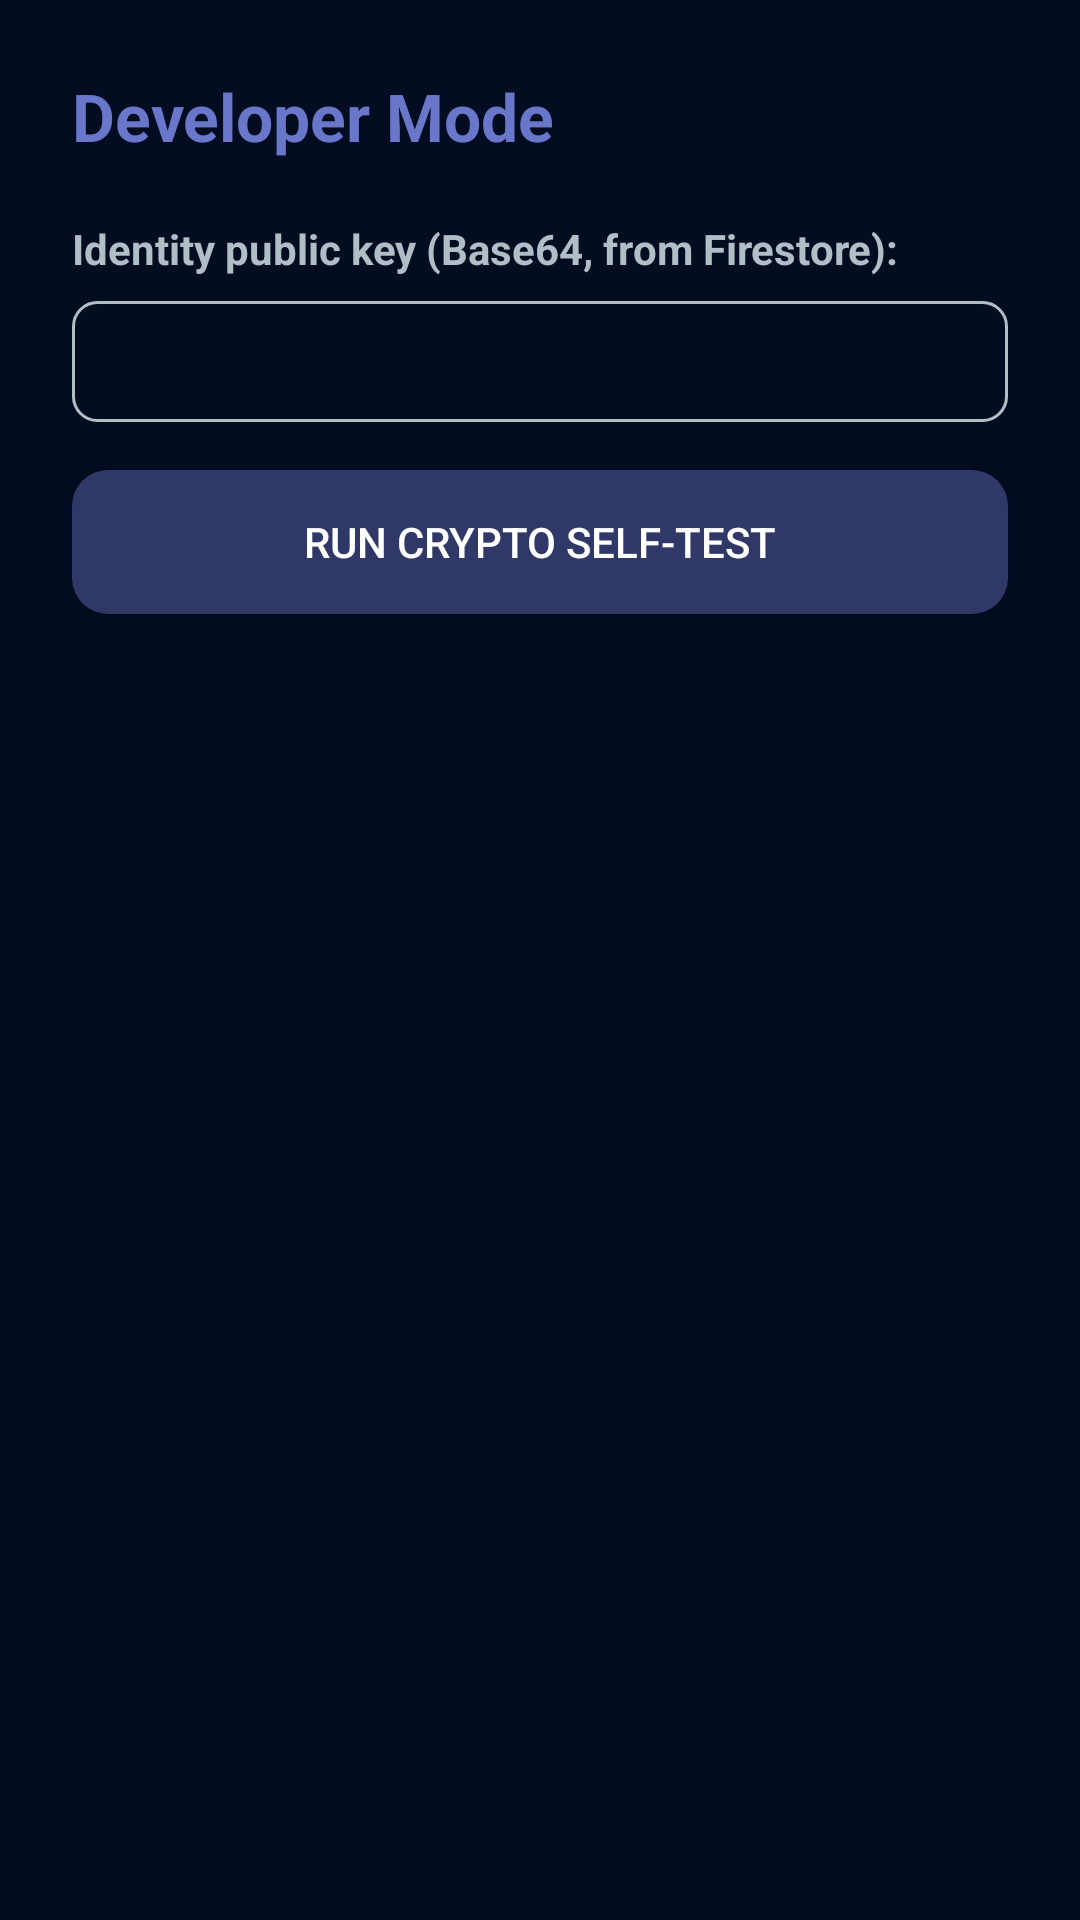

The Android layout XML behind this screen, and the referenced resources:
<!-- AndroidManifest.xml: application theme Theme.WhisperWire -->
<!-- res/layout/activity_developer.xml -->
<?xml version="1.0" encoding="utf-8"?>
<ScrollView xmlns:android="http://schemas.android.com/apk/res/android"
    android:layout_width="match_parent"
    android:layout_height="match_parent"
    android:background="@color/appBackground">

    <LinearLayout
        android:orientation="vertical"
        android:padding="24dp"
        android:layout_width="match_parent"
        android:layout_height="wrap_content">

        
        <TextView
            android:id="@+id/textDevTitle"
            android:layout_width="wrap_content"
            android:layout_height="wrap_content"
            android:text="Developer Mode"
            android:textColor="@color/colorSecondary"
            android:textSize="22sp"
            android:textStyle="bold"
            android:paddingBottom="20dp" />

        
        <TextView
            android:id="@+id/textDevIdentityTitle"
            android:layout_width="wrap_content"
            android:layout_height="wrap_content"
            android:text="Identity public key (Base64, from Firestore):"
            android:textColor="@color/textSecondary"
            android:textSize="14sp"
            android:textStyle="bold"
            android:paddingBottom="8dp" />

        <TextView
            android:id="@+id/textDevIdentityKey"
            android:layout_width="match_parent"
            android:layout_height="wrap_content"
            android:textSize="12sp"
            android:textColor="@color/colorWhite"
            android:background="@drawable/input_field_background"
            android:padding="12dp"
            android:paddingBottom="16dp" />

        
        <Button
            android:id="@+id/buttonDevRunTest"
            android:layout_width="match_parent"
            android:layout_height="48dp"
            android:text="Run Crypto Self-Test"
            android:textColor="@color/colorWhite"
            android:background="@drawable/button_proceed"
            android:layout_marginTop="16dp" />

        
        <TextView
            android:id="@+id/textDevResults"
            android:layout_width="match_parent"
            android:layout_height="wrap_content"
            android:textSize="14sp"
            android:textColor="@color/textSecondary"
            android:paddingTop="16dp" />
    </LinearLayout>
</ScrollView>
<!-- resources referenced by this layout -->
<resources>
  <color name="appBackground">#030C20</color>
  <color name="colorSecondary">#6877CA</color>
  <color name="colorWhite">#FFFFFF</color>
  <color name="textSecondary">#B0BEC5</color>
  <!-- drawable button_proceed (drawable) -->
  <?xml version="1.0" encoding="utf-8"?>
  <shape xmlns:android="http://schemas.android.com/apk/res/android"
      android:shape="rectangle">
  
      <solid android:color="@color/colorPrimary" />
  
      <corners android:radius="12dp" />
  
      <padding
          android:left="12dp"
          android:top="12dp"
          android:right="12dp"
          android:bottom="12dp" />
  </shape>
  <!-- drawable input_field_background (drawable) -->
  <?xml version="1.0" encoding="utf-8"?>
  <shape xmlns:android="http://schemas.android.com/apk/res/android"
      android:shape="rectangle">
  
      
      <solid android:color="@android:color/transparent" />
  
      
      <stroke
          android:width="1dp"
          android:color="@color/textSecondary" />
  
      
      <corners android:radius="8dp" />
  
      <padding
          android:left="12dp"
          android:top="12dp"
          android:right="12dp"
          android:bottom="12dp" />
  </shape>
  <style name="Theme.WhisperWire" parent="Theme.AppCompat.DayNight.NoActionBar">
          <item name="android:popupMenuStyle">@style/PopupDark</item>
      </style>
  <color name="colorPrimary">#2F3867</color>
  <style name="PopupDark" parent="@style/Widget.AppCompat.PopupMenu">
          <item name="android:popupBackground">@color/colorPrimary</item>
          <item name="android:textColor">@color/colorWhite</item>
      </style>
</resources>
